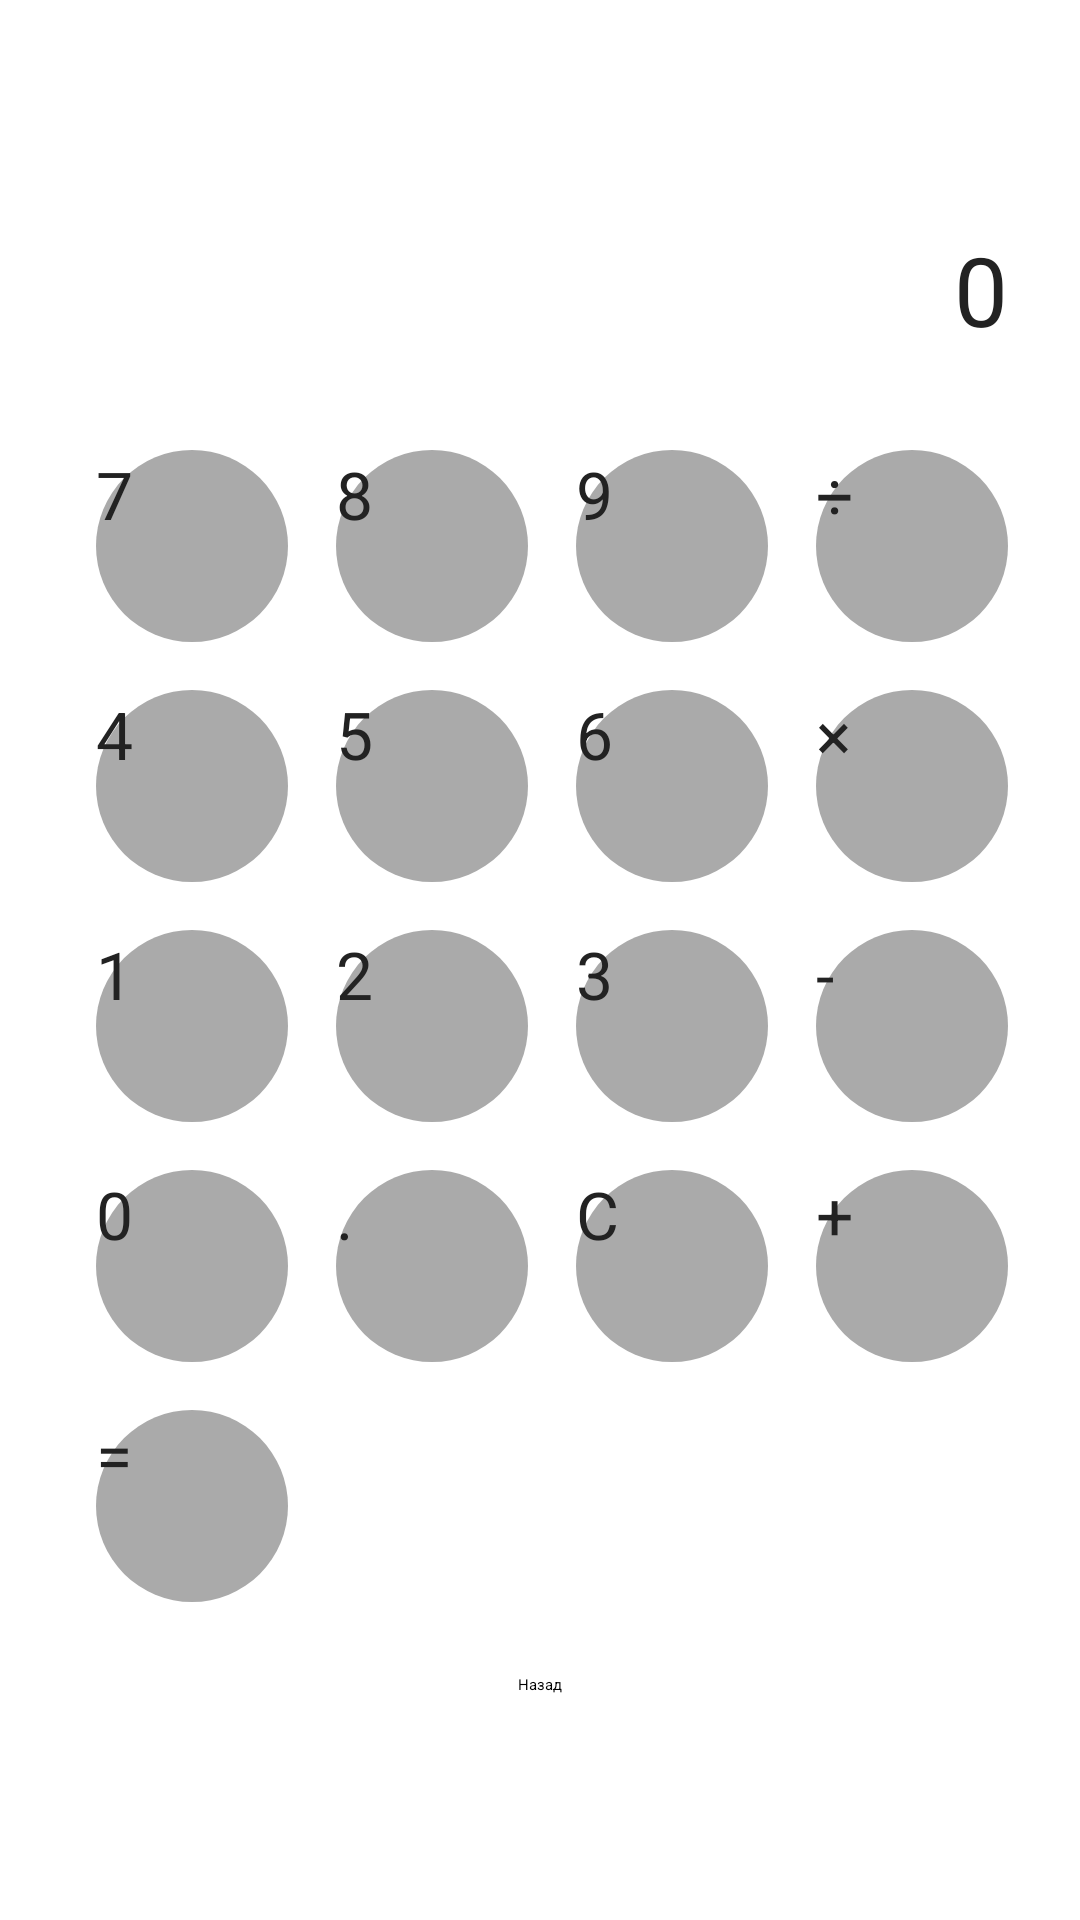

This screen was rendered from an Android layout file. Write that file and the resources it references.
<!-- AndroidManifest.xml: application theme Theme.MyApplication222 -->
<!-- res/layout/activity_calculator.xml -->
<?xml version="1.0" encoding="utf-8"?>
<LinearLayout xmlns:android="http://schemas.android.com/apk/res/android"
    android:layout_width="match_parent"
    android:layout_height="match_parent"
    android:orientation="vertical"
    android:background="@color/background"
    android:padding="24dp"
    android:gravity="center">

    <TextView
        android:id="@+id/textViewResult"
        android:layout_width="match_parent"
        android:layout_height="wrap_content"
        android:textSize="32sp"
        android:textColor="@color/onBackground"
        android:gravity="end"
        android:text="0"
        android:layout_marginBottom="24dp" />

    <GridLayout
        android:layout_width="wrap_content"
        android:layout_height="wrap_content"
        android:columnCount="4"
        android:rowCount="5"
        android:alignmentMode="alignMargins"
        android:rowOrderPreserved="false">

        <Button android:id="@+id/button7" style="@style/CalcButton" android:text="7" />
        <Button android:id="@+id/button8" style="@style/CalcButton" android:text="8" />
        <Button android:id="@+id/button9" style="@style/CalcButton" android:text="9" />
        <Button android:id="@+id/buttonDivide" style="@style/CalcButton" android:text="÷" />

        <Button android:id="@+id/button4" style="@style/CalcButton" android:text="4" />
        <Button android:id="@+id/button5" style="@style/CalcButton" android:text="5" />
        <Button android:id="@+id/button6" style="@style/CalcButton" android:text="6" />
        <Button android:id="@+id/buttonMultiply" style="@style/CalcButton" android:text="×" />

        <Button android:id="@+id/button1" style="@style/CalcButton" android:text="1" />
        <Button android:id="@+id/button2" style="@style/CalcButton" android:text="2" />
        <Button android:id="@+id/button3" style="@style/CalcButton" android:text="3" />
        <Button android:id="@+id/buttonSubtract" style="@style/CalcButton" android:text="-" />

        <Button android:id="@+id/button0" style="@style/CalcButton" android:text="0" />
        <Button android:id="@+id/buttonDot" style="@style/CalcButton" android:text="." />
        <Button android:id="@+id/buttonClear" style="@style/CalcButton" android:text="C" />
        <Button android:id="@+id/buttonAdd" style="@style/CalcButton" android:text="+" />

        <Button android:id="@+id/buttonEquals" style="@style/CalcButton" android:text="=" android:layout_columnSpan="4" />
    </GridLayout>

    <Button
        android:id="@+id/buttonBackCalculator"
        android:layout_width="wrap_content"
        android:layout_height="wrap_content"
        android:text="Назад"
        android:layout_gravity="center"
        android:onClick="finish"
        android:layout_marginTop="16dp" />

</LinearLayout>
<!-- resources referenced by this layout -->
<resources>
  <color name="background">#FFFFFF</color>
  <color name="onBackground">#222222</color>
  <style name="CalcButton">
          <item name="android:layout_width">64dp</item>
          <item name="android:layout_height">64dp</item>
          <item name="android:layout_margin">8dp</item>
          <item name="android:textSize">22sp</item>
          <item name="android:textColor">@color/onBackground</item>
          <item name="android:background">@drawable/calc_button_bg</item>
          <item name="android:elevation">2dp</item>
      </style>
  <!-- drawable calc_button_bg (drawable) -->
  <?xml version="1.0" encoding="utf-8"?>
  <shape xmlns:android="http://schemas.android.com/apk/res/android"
      android:shape="oval">
      <solid android:color="@android:color/darker_gray" />
      <size android:width="64dp" android:height="64dp" />
  </shape>
</resources>
